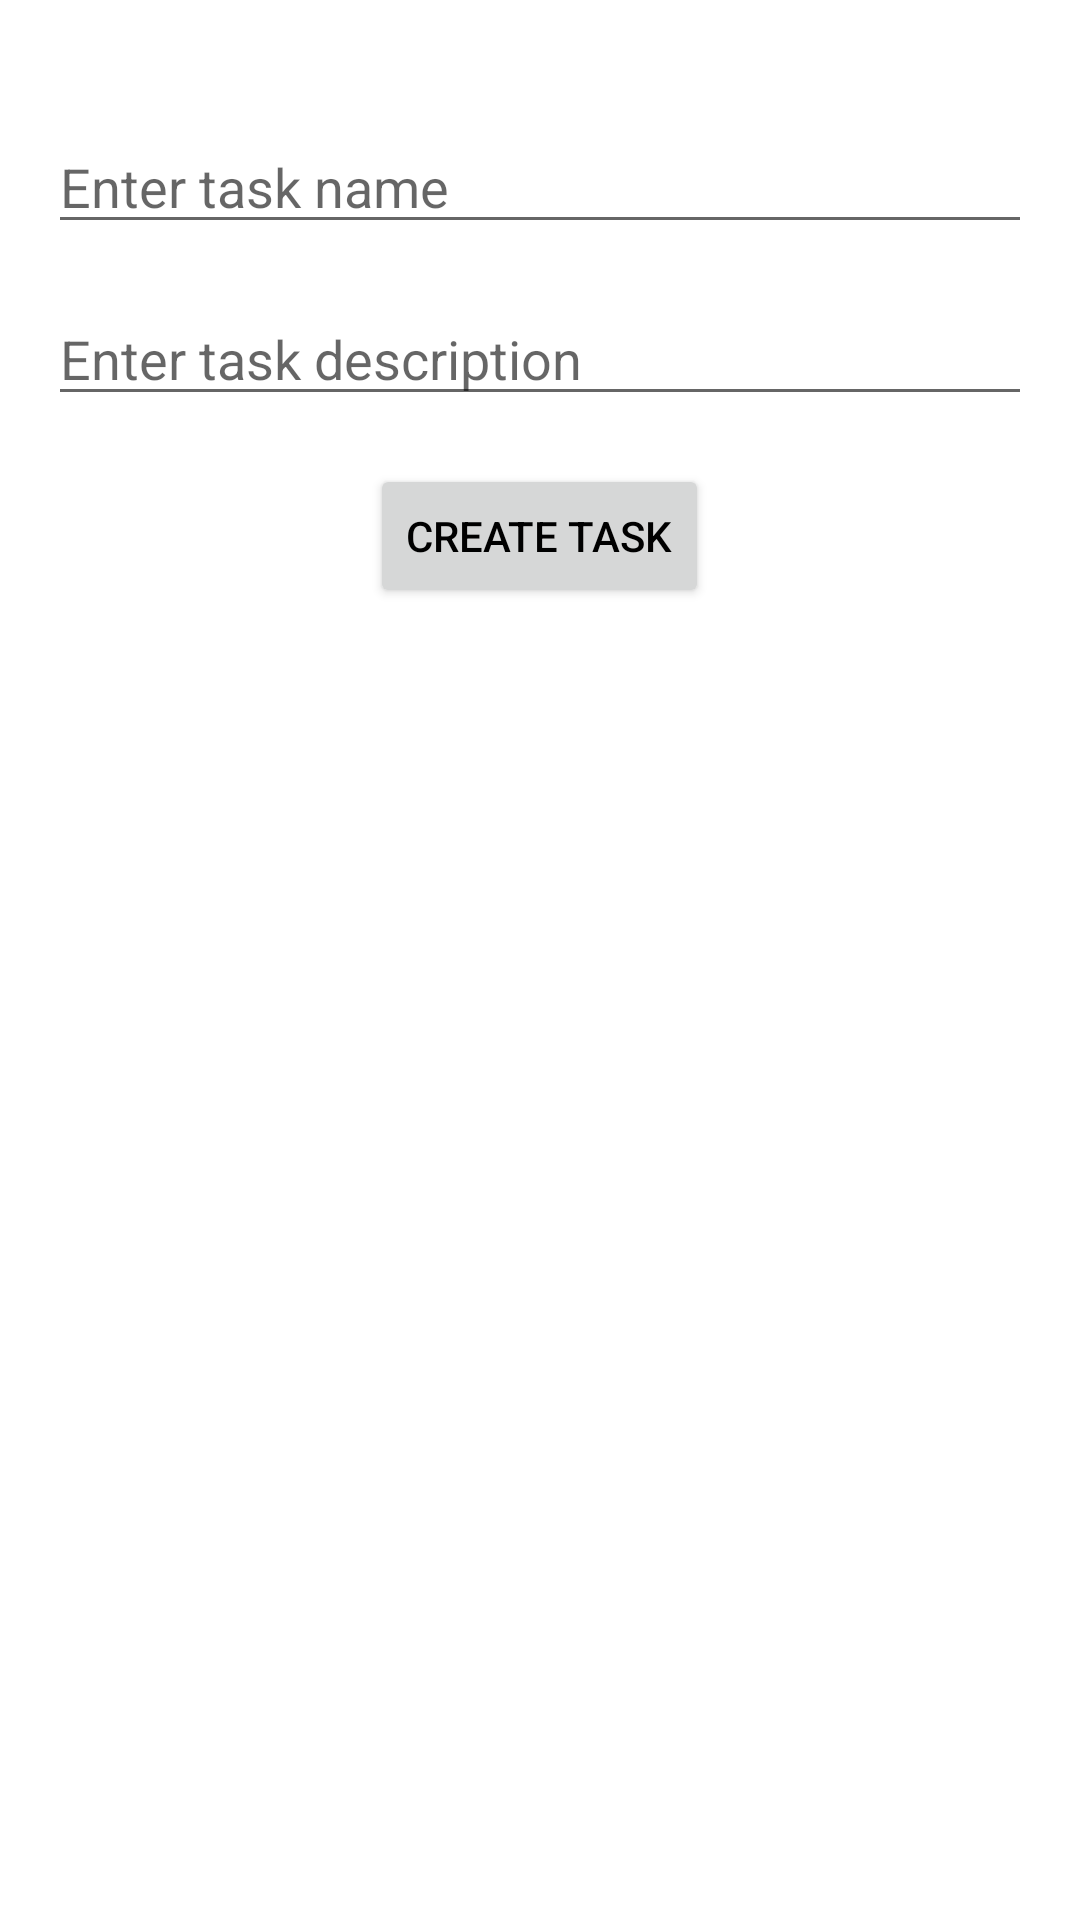

Android layout source for this screen:
<!-- AndroidManifest.xml: application theme Theme.Notes -->
<!-- res/layout/fragment_add_task.xml -->
<?xml version="1.0" encoding="utf-8"?>
<LinearLayout xmlns:android="http://schemas.android.com/apk/res/android"
    xmlns:tools="http://schemas.android.com/tools"
    android:layout_width="match_parent"
    android:layout_height="match_parent"
    android:orientation="vertical"
    android:paddingStart="16dp"
    android:paddingTop="16dp"
    android:paddingEnd="16dp"
    tools:context=".fragments.addTask.AddTask">


    <EditText
        android:id="@+id/taskHeader"
        android:layout_width="match_parent"
        android:layout_height="wrap_content"
        android:layout_marginTop="24dp"
        android:hint="@string/enter_task_name" />

    <EditText
        android:id="@+id/taskDescription"
        android:layout_width="match_parent"
        android:layout_height="wrap_content"
        android:layout_marginTop="16dp"
        android:hint="@string/enter_task_description" />

    <Button
        android:id="@+id/addBtn"
        android:layout_width="wrap_content"
        android:layout_height="wrap_content"
        android:layout_gravity="center"
        android:textColor="@color/black"
        android:layout_marginTop="16dp"
        android:text="@string/create_task" />

</LinearLayout>
<!-- resources referenced by this layout -->
<resources>
  <color name="black">#FF000000</color>
  <string name="create_task">create task</string>
  <string name="enter_task_description">Enter task description</string>
  <string name="enter_task_name">Enter task name</string>
  <style name="Theme.Notes" parent="Theme.MaterialComponents.DayNight.NoActionBar">
          
          <item name="colorPrimary">@color/purple_500</item>
          <item name="colorPrimaryVariant">@color/purple_700</item>
          <item name="colorOnPrimary">@color/white</item>
          
          <item name="colorSecondary">@color/teal_200</item>
          <item name="colorSecondaryVariant">@color/teal_700</item>
          <item name="colorOnSecondary">@color/black</item>
          
          <item name="android:statusBarColor" tools:targetApi="l">?attr/colorPrimaryVariant</item>
  
          
      </style>
  <color name="purple_500">#FF6200EE</color>
  <color name="purple_700">#FF3700B3</color>
  <color name="white">#FFFFFFFF</color>
  <color name="teal_200">#FF03DAC5</color>
  <color name="teal_700">#FF018786</color>
</resources>
